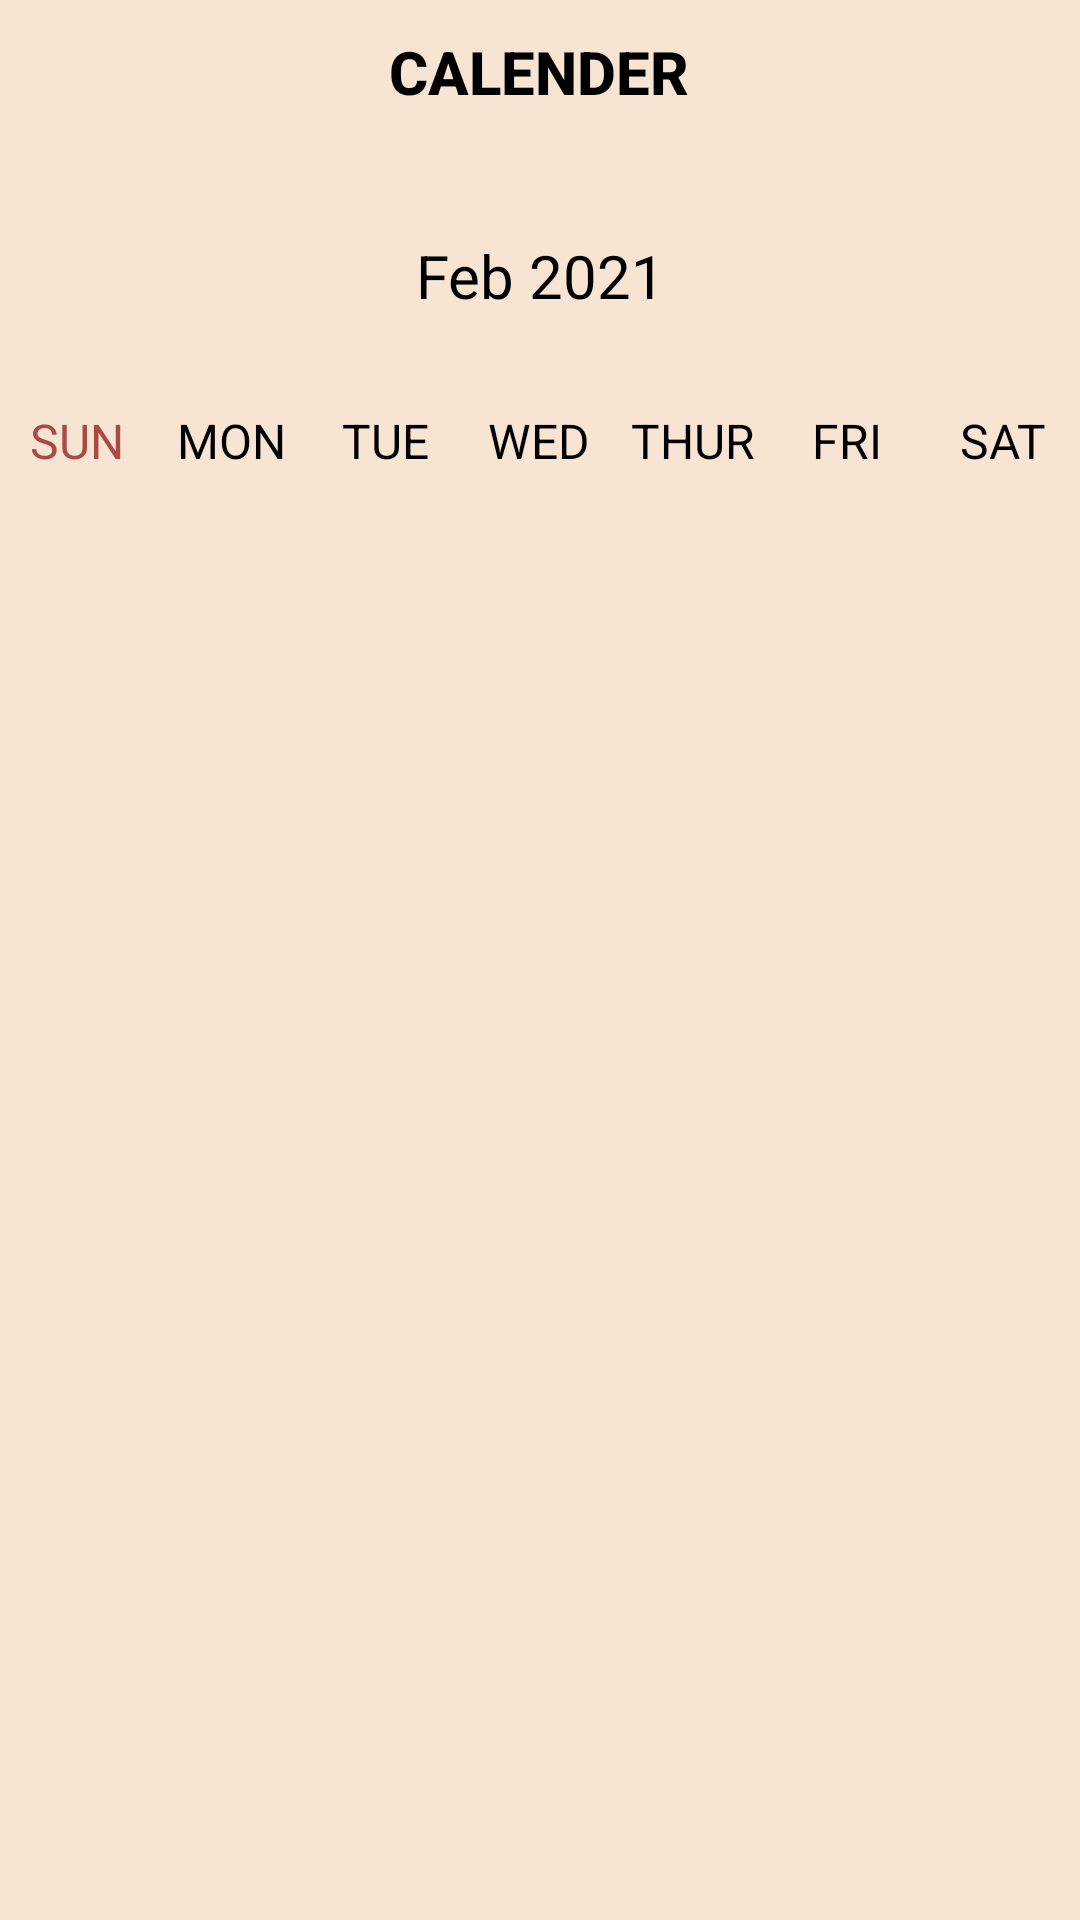

This screen was rendered from an Android layout file. Write that file and the resources it references.
<!-- AndroidManifest.xml: application theme Theme.Placement -->
<!-- res/layout/activity_calender.xml -->
<?xml version="1.0" encoding="utf-8"?>
<LinearLayout xmlns:android="http://schemas.android.com/apk/res/android"
    xmlns:app="http://schemas.android.com/apk/res-auto"
    xmlns:tools="http://schemas.android.com/tools"
    android:layout_width="match_parent"
    android:layout_height="match_parent"
    tools:context=".calender"
    android:background="@color/back">
    <LinearLayout
        android:layout_width="match_parent"
        android:layout_height="match_parent"
        android:orientation="vertical"
        tools:context=".MainActivity">

        <Button
            android:layout_width="333dp"
            android:layout_height="wrap_content"
            android:layout_gravity="center"
            android:background="@null"

            android:backgroundTint="#624967"
            android:text="CALENDER"
            android:textColor="@color/black"
            android:textSize="20sp"
            android:textStyle="bold" />

        <LinearLayout
            android:layout_width="match_parent"
            android:layout_height="wrap_content"
            android:orientation="horizontal"
            android:layout_marginBottom="20dp"
            android:layout_marginTop="20dp">

            <Button
                android:layout_width="0dp"
                android:layout_height="wrap_content"
                android:layout_weight="1"
                android:text="@string/back"
                android:textColor="@color/back"
                android:backgroundTint="#624967"
                android:background="@null"
                android:textStyle="bold"
                android:onClick="previousMonthAction"
                android:textSize="20sp"/>

            <TextView
                android:id="@+id/monthYearTV"
                android:layout_width="0dp"
                android:layout_weight="2"
                android:layout_height="wrap_content"
                android:text="Feb 2021"
                android:textSize="20sp"
                android:textAlignment="center"
                android:textColor="@color/black"/>

            <Button
                android:layout_width="0dp"
                android:layout_height="wrap_content"
                android:layout_weight="1"
                android:text="@string/forward"
                android:textColor="@color/back"
                android:background="@null"
                android:textStyle="bold"
                android:onClick="nextMonthAction"
                android:backgroundTint="#624967"
                android:textSize="20sp"/>

        </LinearLayout>

        <LinearLayout
            android:layout_width="match_parent"
            android:layout_height="wrap_content"
            android:orientation="horizontal">

            <TextView
                android:layout_width="0dp"
                android:layout_height="wrap_content"
                android:layout_weight="1"
                android:text="SUN"
                android:textColor="@color/brickred"
                android:textAlignment="center"
                android:textSize="16sp"/>

            <TextView
                android:layout_width="0dp"
                android:layout_height="wrap_content"
                android:layout_weight="1"
                android:text="MON"
                android:textColor="@color/black"
                android:textAlignment="center"
                android:textSize="16sp"/>

            <TextView
                android:layout_width="0dp"
                android:layout_height="wrap_content"
                android:layout_weight="1"
                android:text="TUE"
                android:textColor="@color/black"
                android:textAlignment="center"
                android:textSize="16sp"/>

            <TextView
                android:layout_width="0dp"
                android:layout_height="wrap_content"
                android:layout_weight="1"
                android:text="WED"
                android:textColor="@color/black"
                android:textAlignment="center"
                android:textSize="16sp"/>

            <TextView
                android:layout_width="0dp"
                android:layout_height="wrap_content"
                android:layout_weight="1"
                android:text="THUR"
                android:textColor="@color/black"
                android:textAlignment="center"
                android:textSize="16sp"/>

            <TextView
                android:layout_width="0dp"
                android:layout_height="wrap_content"
                android:layout_weight="1"
                android:text="FRI"
                android:textColor="@color/black"
                android:textAlignment="center"
                android:textSize="16sp"/>

            <TextView
                android:layout_width="0dp"
                android:layout_height="wrap_content"
                android:layout_weight="1"
                android:text="SAT"
                android:textColor="@color/black"
                android:textAlignment="center"
                android:textSize="16sp"/>


        </LinearLayout>


        <androidx.recyclerview.widget.RecyclerView
            android:id="@+id/calendarRecyclerView"
            android:layout_width="match_parent"
            android:layout_height="match_parent"/>

    </LinearLayout>
</LinearLayout>
<!-- resources referenced by this layout -->
<resources>
  <color name="back">#f7e4d3</color>
  <color name="black">#FF000000</color>
  <color name="brickred"> #AA4A44</color>
  <string name="back">&lt;-</string>
  <string name="forward">-&gt;</string>
  <style name="Theme.Placement" parent="Theme.MaterialComponents.DayNight.NoActionBar">
          
          <item name="colorPrimary">@color/purple_500</item>
          <item name="colorPrimaryVariant">@color/purple_700</item>
          <item name="colorOnPrimary">@color/white</item>
          
          <item name="colorSecondary">@color/teal_200</item>
          <item name="colorSecondaryVariant">@color/teal_700</item>
          <item name="colorOnSecondary">@color/black</item>
          
          <item name="android:statusBarColor" tools:targetApi="l">@color/grey</item>
          
      </style>
  <color name="purple_500">#FF6200EE</color>
  <color name="purple_700">#FF3700B3</color>
  <color name="white">#FFFFFFFF</color>
  <color name="teal_200">#FF03DAC5</color>
  <color name="teal_700">#FF018786</color>
  <color name="grey">#6C7275</color>
</resources>
